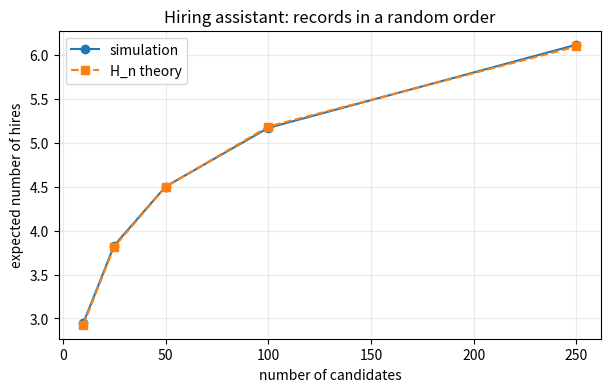
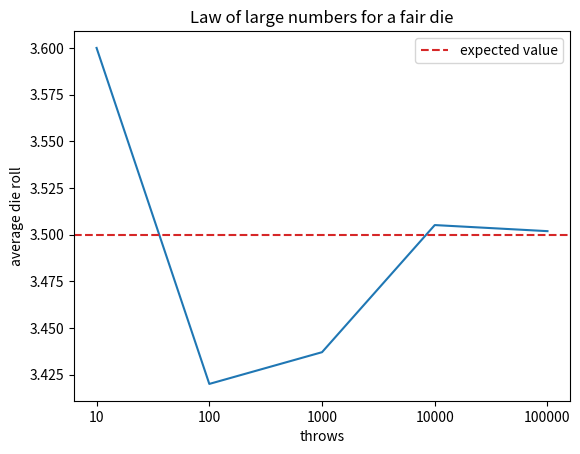
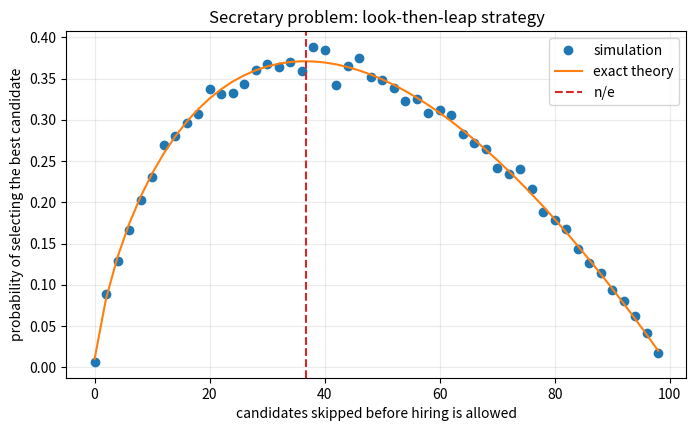
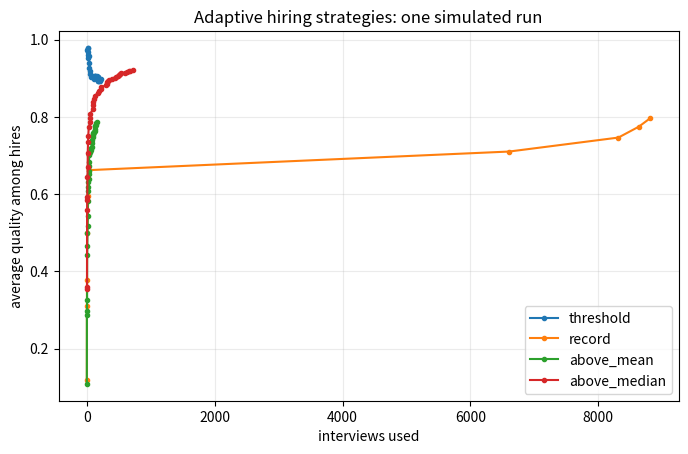
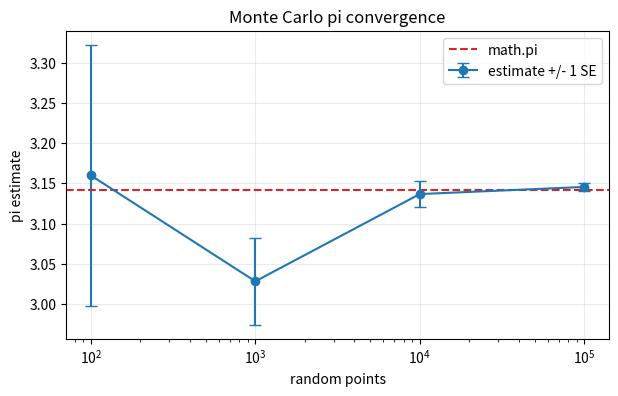
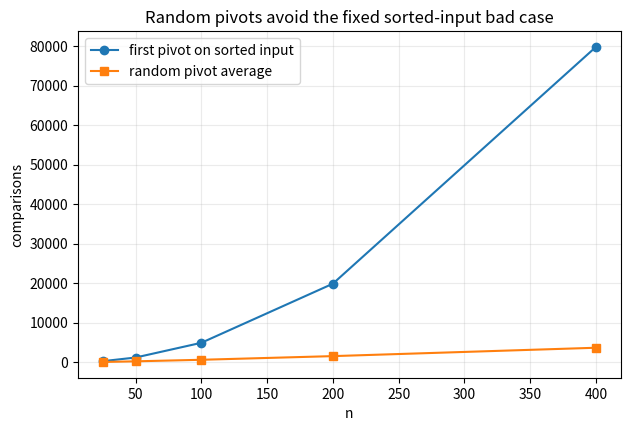
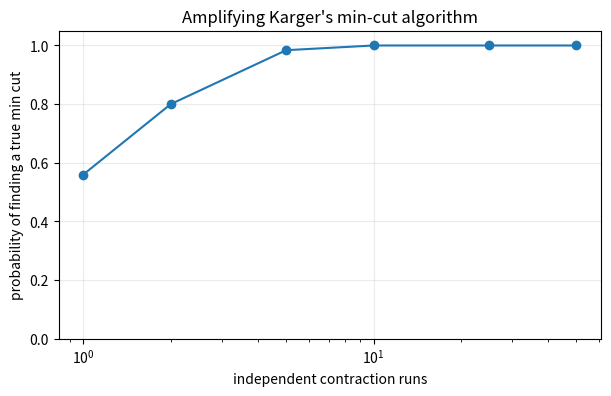

Source code (Python) for these figures, in order:
from __future__ import annotations

from collections import Counter
import math
import random
import statistics

try:
    import numpy as np
except Exception:
    np = None

try:
    import pandas as pd
except Exception:
    pd = None

try:
    import matplotlib.pyplot as plt
except Exception:
    plt = None

try:
    from IPython import get_ipython
    from IPython.display import display
    import ipywidgets as widgets
    NOTEBOOK_UI = get_ipython() is not None
except Exception:
    display = print
    widgets = None
    NOTEBOOK_UI = False

WIDGETS_AVAILABLE = widgets is not None and NOTEBOOK_UI
SEED = 2025
random.seed(SEED)
rng = random.Random(SEED)


def harmonic_number(n: int) -> float:
    """Return H_n = 1 + 1/2 + ... + 1/n."""
    if n < 1:
        return 0.0
    return sum(1 / k for k in range(1, n + 1))


def show_table(rows):
    """Display rows nicely when pandas is available, otherwise return plain data."""
    if pd is not None:
        return pd.DataFrame(rows)
    return rows


print(f"Using random seed {SEED}")


def count_records(order):
    """Count how many times a new maximum appears while scanning left to right."""
    best_so_far = -math.inf
    records = 0
    for value in order:
        if value > best_so_far:
            records += 1
            best_so_far = value
    return records


def simulate_record_counts(n: int, trials: int = 10_000, seed: int = SEED):
    local_rng = random.Random(seed)
    base_order = list(range(n))
    counts = []
    for _ in range(trials):
        order = base_order[:]
        local_rng.shuffle(order)
        counts.append(count_records(order))
    return {
        "n": n,
        "trials": trials,
        "empirical_mean_hires": sum(counts) / trials,
        "theoretical_H_n": harmonic_number(n),
        "min_hires_seen": min(counts),
        "max_hires_seen": max(counts),
    }


record_rows = [simulate_record_counts(n, trials=5_000) for n in (10, 25, 50, 100, 250)]
show_table(record_rows)


if plt is not None:
    xs = [row["n"] for row in record_rows]
    empirical = [row["empirical_mean_hires"] for row in record_rows]
    theory = [row["theoretical_H_n"] for row in record_rows]

    plt.figure(figsize=(7, 4))
    plt.plot(xs, empirical, "o-", label="simulation")
    plt.plot(xs, theory, "s--", label="H_n theory")
    plt.xlabel("number of candidates")
    plt.ylabel("expected number of hires")
    plt.title("Hiring assistant: records in a random order")
    plt.legend()
    plt.grid(alpha=0.25)
    plt.show()
else:
    print("matplotlib is not available, skipping plot")


def score(candidate):
    """In this teaching model, the candidate object is already its score."""
    return candidate


def is_hirable(candidate_score, index, num_candidates, best_score, hire_cost, fire_cost, total_cost, max_budget):
    """Hire whenever the current candidate is the best seen so far."""
    return candidate_score > best_score


def hire_assistant(
    candidates,
    is_hirable_fun=is_hirable,
    hire_cost=0,
    fire_cost=0,
    interview_cost=0,
    max_budget=0,
    max_hires=None,
    debug=False,
):
    """Run an online hiring rule and return total cost, best candidate, and best score."""
    best_candidate = None
    best_score = -math.inf
    total_cost = 0
    hire_count = 0
    n = len(candidates)

    for index, candidate in enumerate(candidates):
        candidate_score = score(candidate)
        total_cost += interview_cost

        if is_hirable_fun(candidate_score, index, n, best_score, hire_cost, fire_cost, total_cost, max_budget):
            if best_candidate is not None:
                total_cost += fire_cost
                if debug:
                    print(f"Paying {fire_cost} to fire candidate with score {best_score}")

            total_cost += hire_cost
            best_candidate = candidate
            best_score = candidate_score
            hire_count += 1

            if debug:
                print(f"Hiring candidate with score {candidate_score}, paying {hire_cost}")
                print(f"Total cost now is {total_cost}")

            if max_hires is not None and hire_count >= max_hires:
                break

    return total_cost, best_candidate, best_score


random.seed(SEED)
candidates = [round(random.random(), 4) for _ in range(20)]
candidates


# let's run the trivial default case - no costs and we have O(n) complexity
hire_assistant(candidates)


# how many candidates do we have?
print(f"We have {len(candidates)} candidates")


hire_assistant(candidates,
               is_hirable_fun=is_hirable,
               hire_cost=2_000,
               fire_cost=5_000,
               interview_cost=250)


# employment agency gives you a list of candidates in already sorted order,
# sadly for you it is ascending and you do not realize that
sorted_candidates = sorted(candidates)
hire_assistant(sorted_candidates, is_hirable_fun=is_hirable,
               hire_cost=2_000,
               fire_cost=5_000,
               interview_cost=200)


# let's make a new is_hirable function that will simply check for improvement and also for threshold score say 0.9
def is_hirable_thresh(candidate, index, num_candidates, best_score, hire_cost, fire_cost, total_cost, max_budget, threshold=0.9):
    return candidate > best_score and candidate > threshold

hire_assistant(sorted_candidates, is_hirable_fun=is_hirable_thresh,
                hire_cost=2_000,
                fire_cost=5_000,
                interview_cost=200)


# now let's hire assistant when max_hires is 1
hire_assistant(sorted_candidates, is_hirable_fun=is_hirable_thresh,
                hire_cost=2_000,
                fire_cost=5_000,
                interview_cost=200,
                max_hires=1)
# if we are allowed to only hire one person then we stop early


def make_hirable_function_with_threshold(threshold_value):
    """Function factory to create an is_hirable function with a specific threshold."""
    def is_hirable_with_custom_thresh(candidate, index, num_candidates, best_score, hire_cost, fire_cost, total_cost, max_budget):
        return candidate > best_score and candidate > threshold_value
    return is_hirable_with_custom_thresh

# Example usage:
thresh_07_hirable_func = make_hirable_function_with_threshold(0.7)
hire_assistant(candidates, is_hirable_fun=thresh_07_hirable_func, hire_cost=2_000, fire_cost=5_000, interview_cost=200)


throws = 1
random.seed(SEED)
throw_dict = {}
for _ in range(5):
    throws *= 10
    dice_throws = [random.randint(1, 6) for _ in range(throws)]
    avg = sum(dice_throws) / throws
    throw_dict[str(throws)] = avg
    print(f"Average dice from {throws} throws is {avg}")


if plt is not None:
    plt.plot(throw_dict.keys(), throw_dict.values())
    plt.axhline(3.5, color="tab:red", linestyle="--", label="expected value")
    plt.xlabel("throws")
    plt.ylabel("average die roll")
    plt.title("Law of large numbers for a fair die")
    plt.legend()
    plt.show()
else:
    print("matplotlib is not available, skipping plot")


random.sample([1,2,3,4], 4) # we return a random sample without replacement - meaning we do not get doubles


## Monte Carlo Simulation

def hire_assistant_simulate(
    candidates,
    hire_cost,
    fire_cost,
    interview_cost,
    num_simulations,
    is_hirable_fun=is_hirable,
    max_budget=0,
    debug=False,
    seed=SEED,
):
    total_cost = 0
    total_score = 0
    n = len(candidates)
    local_rng = random.Random(seed)

    for _ in range(num_simulations):
        candidate_pool = local_rng.sample(candidates, n)
        cost, best_candidate, best_score = hire_assistant(
            candidate_pool,
            is_hirable_fun,
            hire_cost,
            fire_cost,
            interview_cost,
            max_budget=max_budget,
            debug=debug,
        )
        total_cost += cost
        total_score += best_score

    return total_cost / num_simulations, total_score / num_simulations


# so we will calculate the average cost of hiring assistant for 10_000 simulations
# this is using the basic is_hirable function the default one
hire_assistant_simulate(candidates, hire_cost=2_000, fire_cost=5_000, interview_cost=200, num_simulations=10_000)
# not surprisingly we always get the best candidate, because we are checking every applicant


# let's try the threshold function
hire_assistant_simulate(candidates, hire_cost=2_000, fire_cost=5_000, interview_cost=200, num_simulations=10_000, is_hirable_fun=is_hirable_thresh)
# so knowing a good threshold is important, because if you set it too high you might not hire anyone
# if you set it too low you might hire too many people


# let's make a new is_hirable_thresh function with 0.70 threshold
# let's make a new is_hirable function that will simply check for improvement and also for threshold score say 0.9
def is_hirable_thresh_07(candidate, index, num_candidates, best_score, hire_cost, fire_cost, total_cost, max_budget, threshold=0.7):
    return candidate > best_score and candidate > threshold

hire_assistant_simulate(candidates, hire_cost=2_000, fire_cost=5_000, interview_cost=200, num_simulations=10_000, is_hirable_fun=is_hirable_thresh_07)


threshold_rows = []
for threshold in (0.50, 0.70, 0.80, 0.90, 0.95):
    threshold_rule = make_hirable_function_with_threshold(threshold)
    average_cost, average_score = hire_assistant_simulate(
        candidates,
        hire_cost=2_000,
        fire_cost=5_000,
        interview_cost=200,
        num_simulations=10_000,
        is_hirable_fun=threshold_rule,
    )
    threshold_rows.append({
        "threshold": threshold,
        "average_cost": average_cost,
        "average_score": average_score,
    })

show_table(threshold_rows)


def secretary_select(order, skip):
    """Return the selected index and value using the look-then-leap rule."""
    n = len(order)
    if n == 0:
        raise ValueError("order must contain at least one candidate")

    skip = max(0, min(skip, n - 1))
    best_observed = max(order[:skip], default=-math.inf)

    for index in range(skip, n):
        if order[index] > best_observed:
            return index, order[index]

    return n - 1, order[-1]


def secretary_theoretical_success(n, skip):
    """Exact success probability for the look-then-leap rule with n candidates."""
    if n <= 0:
        raise ValueError("n must be positive")

    skip = max(0, min(skip, n - 1))
    if skip == 0:
        return 1 / n

    return (skip / n) * sum(1 / (position - 1) for position in range(skip + 1, n + 1))


def secretary_asymptotic_success(skip_fraction):
    """Large-n approximation -t ln(t), where t is the skipped fraction."""
    if skip_fraction <= 0 or skip_fraction >= 1:
        return 0.0
    return -skip_fraction * math.log(skip_fraction)


def simulate_secretary_strategy(n, skip, trials=10_000, seed=SEED):
    local_rng = random.Random(seed)
    base_order = list(range(n))
    successes = 0
    selected_positions = []
    selected_ranks = []

    for _ in range(trials):
        order = base_order[:]
        local_rng.shuffle(order)
        selected_index, selected_value = secretary_select(order, skip)
        successes += selected_value == n - 1
        selected_positions.append(selected_index + 1)
        selected_ranks.append(n - selected_value)

    return {
        "n": n,
        "skip": skip,
        "skip_fraction": skip / n,
        "trials": trials,
        "empirical_success": successes / trials,
        "theoretical_success": secretary_theoretical_success(n, skip),
        "asymptotic_success": secretary_asymptotic_success(skip / n),
        "average_selected_position": sum(selected_positions) / trials,
        "average_selected_rank": sum(selected_ranks) / trials,
    }


n = 100
skip = round(n / math.e)
simulate_secretary_strategy(n, skip, trials=20_000)


def secretary_success_curve(n=100, trials=3_000, step=2, seed=SEED):
    rows = []
    for skip in range(0, n, step):
        rows.append(simulate_secretary_strategy(n, skip, trials=trials, seed=seed + skip))
    return rows


curve_rows = secretary_success_curve(n=100, trials=3_000, step=2)
best_empirical = max(curve_rows, key=lambda row: row["empirical_success"])
best_theoretical = max(curve_rows, key=lambda row: row["theoretical_success"])

print(f"Best empirical skip in sampled grid: {best_empirical['skip']} / 100")
print(f"Best theoretical skip in sampled grid: {best_theoretical['skip']} / 100")
print(f"n/e suggests skipping about {round(100 / math.e)} candidates")

show_table([
    row for row in curve_rows
    if row["skip"] in {0, 10, 20, 30, 36, 38, 50, 70, 90}
])


if plt is not None:
    skip_values = [row["skip"] for row in curve_rows]
    empirical = [row["empirical_success"] for row in curve_rows]
    theoretical = [row["theoretical_success"] for row in curve_rows]

    plt.figure(figsize=(8, 4.5))
    plt.plot(skip_values, empirical, "o", label="simulation")
    plt.plot(skip_values, theoretical, "-", label="exact theory")
    plt.axvline(100 / math.e, color="tab:red", linestyle="--", label="n/e")
    plt.xlabel("candidates skipped before hiring is allowed")
    plt.ylabel("probability of selecting the best candidate")
    plt.title("Secretary problem: look-then-leap strategy")
    plt.legend()
    plt.grid(alpha=0.25)
    plt.show()
else:
    print("matplotlib is not available, skipping plot")


def show_secretary_experiment(n=100, skip_fraction=1 / math.e, trials=2_000):
    skip = round(n * skip_fraction)
    result = simulate_secretary_strategy(n=n, skip=skip, trials=trials)
    print(f"n = {n}, skip = {skip}, trials = {trials}")
    print(f"empirical success:   {result['empirical_success']:.4f}")
    print(f"exact theory:        {result['theoretical_success']:.4f}")
    print(f"large-n estimate:    {result['asymptotic_success']:.4f}")
    print(f"average rank chosen: {result['average_selected_rank']:.2f} (1 means best)")


if WIDGETS_AVAILABLE:
    widgets.interact(
        show_secretary_experiment,
        n=widgets.IntSlider(value=100, min=10, max=300, step=10),
        skip_fraction=widgets.FloatSlider(value=1 / math.e, min=0.0, max=0.95, step=0.01, readout_format=".2f"),
        trials=widgets.IntSlider(value=2_000, min=500, max=10_000, step=500),
    )
else:
    show_secretary_experiment()


def should_hire_adaptive(strategy, quality, hired, threshold=0.8):
    if strategy == "threshold":
        return quality >= threshold
    if not hired:
        return True
    if strategy == "record":
        return quality > max(hired)
    if strategy == "above_mean":
        return quality > statistics.mean(hired)
    if strategy == "above_median":
        return quality > statistics.median(hired)
    raise ValueError(f"unknown strategy: {strategy}")


def simulate_adaptive_hiring(
    strategy,
    target_hires=40,
    threshold=0.8,
    max_interviews=20_000,
    seed=SEED,
):
    local_rng = random.Random(seed)
    hired = []
    quality_history = []
    interview_history = []

    for interviews in range(1, max_interviews + 1):
        quality = local_rng.random()
        if should_hire_adaptive(strategy, quality, hired, threshold):
            hired.append(quality)
            quality_history.append(statistics.mean(hired))
            interview_history.append(interviews)
            if len(hired) >= target_hires:
                break

    return {
        "strategy": strategy,
        "target_hires": target_hires,
        "hires": len(hired),
        "interviews": interview_history[-1] if interview_history else max_interviews,
        "reached_target": len(hired) >= target_hires,
        "average_quality": statistics.mean(hired) if hired else 0.0,
        "best_quality": max(hired) if hired else 0.0,
        "quality_history": quality_history,
        "interview_history": interview_history,
    }


def compare_adaptive_hiring(target_hires=40, threshold=0.8, trials=50):
    strategies = ["threshold", "record", "above_mean", "above_median"]
    rows = []
    for strategy in strategies:
        runs = [
            simulate_adaptive_hiring(
                strategy,
                target_hires=target_hires,
                threshold=threshold,
                seed=SEED + 10_000 * trial + len(strategy),
            )
            for trial in range(trials)
        ]
        reached = [run for run in runs if run["reached_target"]]
        rows.append({
            "strategy": strategy,
            "target_hires": target_hires,
            "target_reached_rate": len(reached) / trials,
            "avg_interviews_used": statistics.mean(run["interviews"] for run in runs),
            "avg_final_quality": statistics.mean(run["average_quality"] for run in runs),
            "avg_best_quality": statistics.mean(run["best_quality"] for run in runs),
        })
    return rows


adaptive_rows = compare_adaptive_hiring(target_hires=40, threshold=0.8, trials=50)
show_table(adaptive_rows)


if plt is not None:
    example_runs = [
        simulate_adaptive_hiring(strategy, target_hires=40, threshold=0.8, seed=SEED + index)
        for index, strategy in enumerate(["threshold", "record", "above_mean", "above_median"])
    ]

    plt.figure(figsize=(8, 4.8))
    for run in example_runs:
        plt.plot(run["interview_history"], run["quality_history"], marker="o", markersize=3, label=run["strategy"])
    plt.xlabel("interviews used")
    plt.ylabel("average quality among hires")
    plt.title("Adaptive hiring strategies: one simulated run")
    plt.legend()
    plt.grid(alpha=0.25)
    plt.show()
else:
    print("matplotlib is not available, skipping plot")


def show_adaptive_hiring_experiment(target_hires=40, threshold=0.8, trials=50):
    rows = compare_adaptive_hiring(target_hires=target_hires, threshold=threshold, trials=trials)
    result = show_table(rows)
    display(result)


if WIDGETS_AVAILABLE:
    widgets.interact(
        show_adaptive_hiring_experiment,
        target_hires=widgets.IntSlider(value=40, min=10, max=100, step=10),
        threshold=widgets.FloatSlider(value=0.8, min=0.5, max=0.98, step=0.02, readout_format=".2f"),
        trials=widgets.IntSlider(value=50, min=10, max=150, step=10),
    )
else:
    show_adaptive_hiring_experiment()


def estimate_pi(num_points, seed=SEED):
    local_rng = random.Random(seed)
    hits = 0
    for _ in range(num_points):
        x = local_rng.uniform(-1, 1)
        y = local_rng.uniform(-1, 1)
        if x * x + y * y <= 1:
            hits += 1
    estimate = 4 * hits / num_points
    p_hat = hits / num_points
    standard_error = 4 * math.sqrt(p_hat * (1 - p_hat) / num_points)
    return estimate, standard_error


pi_rows = []
for num_points in (100, 1_000, 10_000, 100_000):
    estimate, standard_error = estimate_pi(num_points)
    pi_rows.append({
        "points": num_points,
        "pi_estimate": estimate,
        "absolute_error": abs(math.pi - estimate),
        "approx_standard_error": standard_error,
    })

show_table(pi_rows)


if plt is not None:
    xs = [row["points"] for row in pi_rows]
    estimates = [row["pi_estimate"] for row in pi_rows]
    errors = [row["approx_standard_error"] for row in pi_rows]

    plt.figure(figsize=(7, 4))
    plt.errorbar(xs, estimates, yerr=errors, fmt="o-", capsize=4, label="estimate +/- 1 SE")
    plt.axhline(math.pi, color="tab:red", linestyle="--", label="math.pi")
    plt.xscale("log")
    plt.xlabel("random points")
    plt.ylabel("pi estimate")
    plt.title("Monte Carlo pi convergence")
    plt.legend()
    plt.grid(alpha=0.25)
    plt.show()
else:
    print("matplotlib is not available, skipping plot")


def monty_hall_simulation(switch):
    doors = ["goat", "goat", "car"]
    random.shuffle(doors)
    chosen_door = random.choice(doors)
    if chosen_door == "car":
        if switch: # so we chose the switch strategy and were unlucky to have chosen the car already - so we get goat
            return 0
        else: # no switch strategy - stay put
            return 1
    else: # when we have chosen a goat
        if switch: # we apply switch strategy
            return 1  # we win the car
        else:  # stay put strategy fails here - we end up with the goat
            return 0

num_simulations = 100_000
switch = True
wins = 0

for i in range(num_simulations):
    wins += monty_hall_simulation(switch)

print(f"Probability of winning with switch: {wins / num_simulations:.4f}")
print(f"Probability of winning without switch: {(num_simulations - wins) / num_simulations:.4f}")


num_simulations = 100_000
switch = False
wins = 0

for i in range(num_simulations):
    wins += monty_hall_simulation(switch)

print(f"Probability of winning without switch: {wins / num_simulations:.4f}")
print(f"Probability of winning WITH switch: {(num_simulations - wins) / num_simulations:.4f}")


%%timeit
sorted(list(range(100_000)))


def quicksort_with_count(values, pivot_rule="random", seed=SEED):
    local_rng = random.Random(seed)

    def sort_count(items):
        if len(items) <= 1:
            return list(items), 0

        if pivot_rule == "first":
            pivot_index = 0
        elif pivot_rule == "random":
            pivot_index = local_rng.randrange(len(items))
        else:
            raise ValueError("pivot_rule must be 'first' or 'random'")

        pivot = items[pivot_index]
        rest = items[:pivot_index] + items[pivot_index + 1:]
        less = [item for item in rest if item <= pivot]
        greater = [item for item in rest if item > pivot]

        sorted_less, left_comparisons = sort_count(less)
        sorted_greater, right_comparisons = sort_count(greater)
        return sorted_less + [pivot] + sorted_greater, len(rest) + left_comparisons + right_comparisons

    return sort_count(list(values))


def quicksort_comparison_rows(n=200, trials=200):
    sorted_input = list(range(n))
    shuffled_input = sorted_input[:]
    random.Random(SEED).shuffle(shuffled_input)

    first_sorted_comparisons = quicksort_with_count(sorted_input, pivot_rule="first")[1]
    first_shuffled_comparisons = quicksort_with_count(shuffled_input, pivot_rule="first")[1]
    random_sorted = [
        quicksort_with_count(sorted_input, pivot_rule="random", seed=SEED + trial)[1]
        for trial in range(trials)
    ]

    return [
        {"case": "first pivot, sorted input", "comparisons": first_sorted_comparisons},
        {"case": "first pivot, one shuffled input", "comparisons": first_shuffled_comparisons},
        {"case": "random pivot, sorted input, average", "comparisons": statistics.mean(random_sorted)},
        {"case": "random pivot, sorted input, min", "comparisons": min(random_sorted)},
        {"case": "random pivot, sorted input, max", "comparisons": max(random_sorted)},
    ]


quicksort_rows = quicksort_comparison_rows(n=200, trials=200)
show_table(quicksort_rows)


if plt is not None:
    sizes = [25, 50, 100, 200, 400]
    first_pivot = []
    random_pivot = []
    for n in sizes:
        sorted_input = list(range(n))
        first_pivot.append(quicksort_with_count(sorted_input, pivot_rule="first")[1])
        random_counts = [
            quicksort_with_count(sorted_input, pivot_rule="random", seed=SEED + trial)[1]
            for trial in range(100)
        ]
        random_pivot.append(statistics.mean(random_counts))

    plt.figure(figsize=(7, 4.5))
    plt.plot(sizes, first_pivot, "o-", label="first pivot on sorted input")
    plt.plot(sizes, random_pivot, "s-", label="random pivot average")
    plt.xlabel("n")
    plt.ylabel("comparisons")
    plt.title("Random pivots avoid the fixed sorted-input bad case")
    plt.legend()
    plt.grid(alpha=0.25)
    plt.show()
else:
    print("matplotlib is not available, skipping plot")


def mat_vec_mul(matrix, vector):
    return [sum(row[j] * vector[j] for j in range(len(vector))) for row in matrix]


def mat_mul(A, B):
    n = len(A)
    m = len(B[0])
    inner = len(B)
    return [
        [sum(A[i][k] * B[k][j] for k in range(inner)) for j in range(m)]
        for i in range(n)
    ]


def random_matrix(n, low=0, high=5, seed=SEED):
    local_rng = random.Random(seed)
    return [[local_rng.randint(low, high) for _ in range(n)] for _ in range(n)]


def freivalds_check(A, B, C, trials=1, seed=SEED):
    n = len(A)
    local_rng = random.Random(seed)
    for _ in range(trials):
        r = [local_rng.randint(0, 1) for _ in range(n)]
        Br = mat_vec_mul(B, r)
        ABr = mat_vec_mul(A, Br)
        Cr = mat_vec_mul(C, r)
        if ABr != Cr:
            return False
    return True


A = random_matrix(4, seed=SEED)
B = random_matrix(4, seed=SEED + 1)
C = mat_mul(A, B)
C_bad = [row[:] for row in C]
C_bad[0][0] += 1

print("Correct product accepted:", freivalds_check(A, B, C, trials=5))
print("Incorrect product accepted:", freivalds_check(A, B, C_bad, trials=5))


def freivalds_false_accept_rate(n=5, trials_per_check=1, experiments=2_000, seed=SEED):
    local_rng = random.Random(seed)
    false_accepts = 0
    for experiment in range(experiments):
        A = random_matrix(n, seed=local_rng.randrange(10**9))
        B = random_matrix(n, seed=local_rng.randrange(10**9))
        C = mat_mul(A, B)
        row = local_rng.randrange(n)
        col = local_rng.randrange(n)
        C[row][col] += 1
        if freivalds_check(A, B, C, trials=trials_per_check, seed=local_rng.randrange(10**9)):
            false_accepts += 1
    return false_accepts / experiments


freivalds_rows = []
for trial_count in range(1, 8):
    freivalds_rows.append({
        "trials": trial_count,
        "empirical_false_accept_rate": freivalds_false_accept_rate(trials_per_check=trial_count),
        "upper_bound_2^-k": 2 ** (-trial_count),
    })

show_table(freivalds_rows)


def show_freivalds_experiment(matrix_size=5, trials_per_check=3, experiments=1_000):
    rate = freivalds_false_accept_rate(
        n=matrix_size,
        trials_per_check=trials_per_check,
        experiments=experiments,
    )
    print(f"matrix size: {matrix_size} x {matrix_size}")
    print(f"Freivalds trials per check: {trials_per_check}")
    print(f"empirical false-accept rate: {rate:.4f}")
    print(f"theoretical upper bound: {2 ** (-trials_per_check):.4f}")


if WIDGETS_AVAILABLE:
    widgets.interact(
        show_freivalds_experiment,
        matrix_size=widgets.IntSlider(value=5, min=2, max=10, step=1),
        trials_per_check=widgets.IntSlider(value=3, min=1, max=10, step=1),
        experiments=widgets.IntSlider(value=1_000, min=200, max=5_000, step=200),
    )
else:
    show_freivalds_experiment()


def vertices_from_unweighted_edges(edges):
    return sorted({vertex for edge in edges for vertex in edge})


def cut_size(edges, subset):
    subset = set(subset)
    return sum((u in subset) != (v in subset) for u, v in edges)


def brute_force_min_cut(edges):
    vertices = vertices_from_unweighted_edges(edges)
    n = len(vertices)
    best_value = math.inf
    best_partitions = []

    for mask in range(1, 2 ** (n - 1)):
        subset = {vertices[i] for i in range(n) if mask & (1 << i)}
        value = cut_size(edges, subset)
        if value < best_value:
            best_value = value
            best_partitions = [subset]
        elif value == best_value:
            best_partitions.append(subset)

    return best_value, best_partitions


def karger_min_cut_once(edges, seed=SEED):
    local_rng = random.Random(seed)
    components = {vertex: {vertex} for vertex in vertices_from_unweighted_edges(edges)}
    contracted_edges = list(edges)

    while len(components) > 2:
        live_edges = [(u, v) for u, v in contracted_edges if u != v]
        u, v = local_rng.choice(live_edges)
        components[u].update(components.pop(v))

        updated_edges = []
        for a, b in contracted_edges:
            if a == v:
                a = u
            if b == v:
                b = u
            if a != b:
                updated_edges.append((a, b))
        contracted_edges = updated_edges

    return {
        "cut_size": len(contracted_edges),
        "partition": [set(part) for part in components.values()],
    }


def karger_repeated(edges, repetitions=50, seed=SEED):
    best = None
    for attempt in range(repetitions):
        result = karger_min_cut_once(edges, seed=seed + attempt)
        if best is None or result["cut_size"] < best["cut_size"]:
            best = result
    return best


sample_cut_edges = [
    ("A", "B"), ("A", "C"), ("B", "C"),
    ("D", "E"), ("D", "F"), ("E", "F"),
    ("C", "D"), ("B", "E"),
]

exact_cut_value, exact_partitions = brute_force_min_cut(sample_cut_edges)
repeated_result = karger_repeated(sample_cut_edges, repetitions=50)

print("exact min-cut value:", exact_cut_value)
print("Karger repeated result:", repeated_result)


def estimate_karger_success(edges, repetitions_per_experiment=1, experiments=500, seed=SEED):
    exact_value, _ = brute_force_min_cut(edges)
    successes = 0
    for experiment in range(experiments):
        result = karger_repeated(
            edges,
            repetitions=repetitions_per_experiment,
            seed=seed + 10_000 * experiment,
        )
        successes += result["cut_size"] == exact_value
    return successes / experiments


karger_rows = []
for repetitions in (1, 2, 5, 10, 25, 50):
    karger_rows.append({
        "repetitions": repetitions,
        "empirical_success_rate": estimate_karger_success(sample_cut_edges, repetitions_per_experiment=repetitions),
    })

show_table(karger_rows)


if plt is not None:
    plt.figure(figsize=(7, 4))
    plt.plot(
        [row["repetitions"] for row in karger_rows],
        [row["empirical_success_rate"] for row in karger_rows],
        "o-",
    )
    plt.xscale("log")
    plt.ylim(0, 1.05)
    plt.xlabel("independent contraction runs")
    plt.ylabel("probability of finding a true min cut")
    plt.title("Amplifying Karger's min-cut algorithm")
    plt.grid(alpha=0.25)
    plt.show()
else:
    print("matplotlib is not available, skipping plot")
